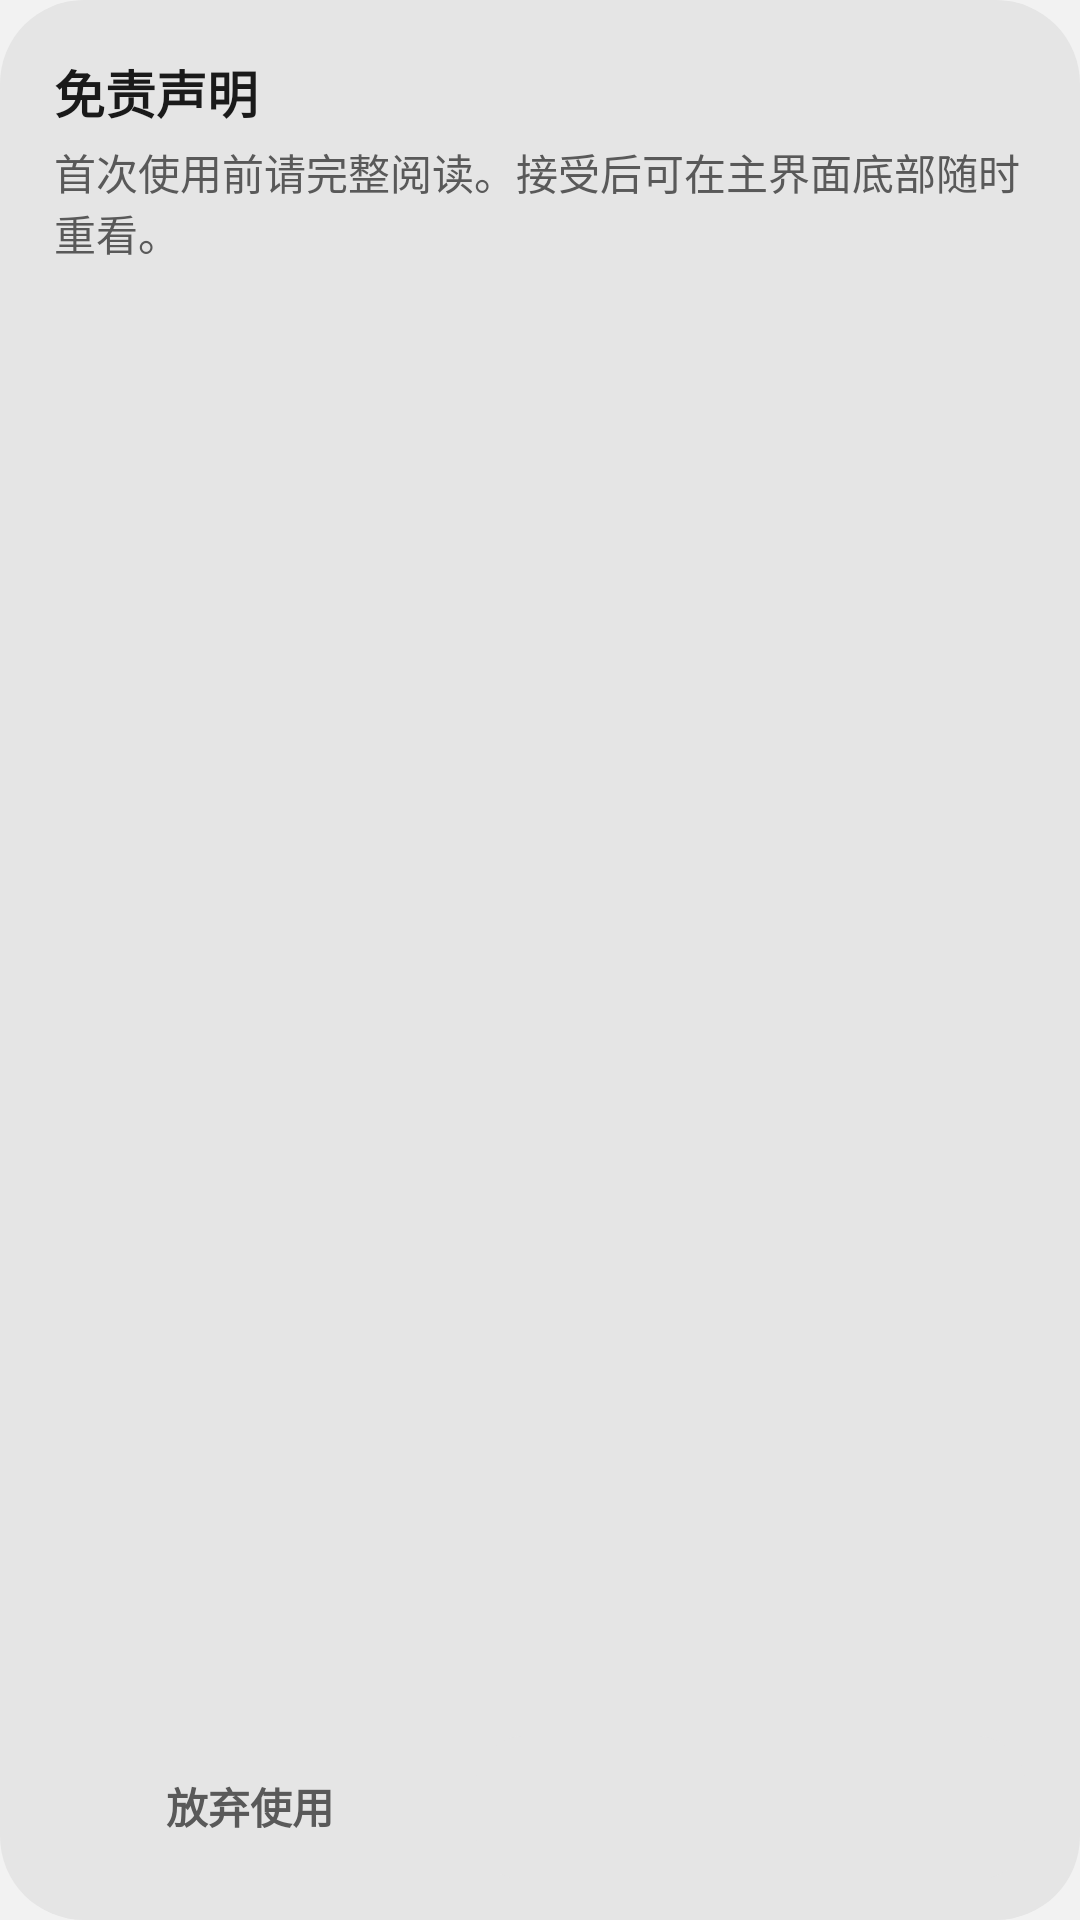

Layout XML and referenced resources for this Android screen:
<!-- AndroidManifest.xml: application theme Theme.CarPlaySender -->
<!-- res/layout/dialog_disclaimer.xml -->
<?xml version="1.0" encoding="utf-8"?>
<LinearLayout
    xmlns:android="http://schemas.android.com/apk/res/android"
    xmlns:app="http://schemas.android.com/apk/res-auto"
    android:layout_width="match_parent"
    android:layout_height="wrap_content"
    android:background="@drawable/bg_dialog_panel"
    android:orientation="vertical"
    android:paddingStart="18dp"
    android:paddingTop="18dp"
    android:paddingEnd="18dp"
    android:paddingBottom="14dp">
    <TextView
        android:layout_width="match_parent"
        android:layout_height="wrap_content"
        android:text="免责声明"
        android:textColor="@color/m3_on_surface"
        android:textSize="17sp"
        android:textStyle="bold" />
    <TextView
        android:id="@+id/disclaimerSubtitle"
        android:layout_width="match_parent"
        android:layout_height="wrap_content"
        android:layout_marginTop="4dp"
        android:text="首次使用前请完整阅读。接受后可在主界面底部随时重看。"
        android:textColor="@color/m3_on_var"
        android:textSize="14sp" />
    
    <ScrollView
        android:id="@+id/disclaimerScroll"
        android:layout_width="match_parent"
        android:layout_height="0dp"
        android:layout_marginTop="10dp"
        android:layout_weight="1"
        android:fadeScrollbars="false"
        android:scrollbars="vertical">
        <LinearLayout
            android:id="@+id/disclaimerSections"
            android:layout_width="match_parent"
            android:layout_height="wrap_content"
            android:orientation="vertical"
            android:paddingEnd="4dp" />
    </ScrollView>
    
    <TextView
        android:id="@+id/disclaimerBlockHint"
        android:layout_width="match_parent"
        android:layout_height="wrap_content"
        android:layout_marginTop="8dp"
        android:gravity="center"
        android:textColor="@color/m3_amber"
        android:textSize="14sp"
        android:visibility="gone" />
    <LinearLayout
        android:layout_width="match_parent"
        android:layout_height="wrap_content"
        android:layout_marginTop="10dp"
        android:orientation="horizontal">
        
        <TextView
            android:id="@+id/btnDecline"
            android:layout_width="0dp"
            android:layout_height="wrap_content"
            android:layout_weight="1"
            android:background="@drawable/bg_tbtn"
            android:gravity="center"
            android:text="放弃使用"
            android:textColor="@color/m3_on_var"
            android:textSize="14sp"
            android:textStyle="bold"
            android:minHeight="48dp"
            android:focusable="true" />
        <TextView
            android:id="@+id/btnAccept"
            android:layout_width="0dp"
            android:layout_height="wrap_content"
            android:layout_marginStart="10dp"
            android:layout_weight="1.4"
            android:background="@drawable/bg_cta_fill"
            android:enabled="false"
            android:gravity="center"
            android:textColor="@color/disclaimer_accept_text"
            android:textSize="14sp"
            android:textStyle="bold"
            android:minHeight="48dp"
            android:focusable="true" />
    </LinearLayout>
</LinearLayout>
<!-- resources referenced by this layout -->
<resources>
  <color name="m3_amber">#765500</color>
  <color name="m3_on_surface">#1A1A1A</color>
  <color name="m3_on_var">#595959</color>
  <!-- drawable bg_cta_fill (drawable) -->
  <?xml version="1.0" encoding="utf-8"?>
  <selector xmlns:android="http://schemas.android.com/apk/res/android">
      <item android:state_enabled="false">
  <shape xmlns:android="http://schemas.android.com/apk/res/android" android:shape="rectangle">
      <solid android:color="@color/m3_sec_container" />
      <corners android:radius="@dimen/q4_corner_action" />
  </shape>
      </item>
      <item>
  <ripple xmlns:android="http://schemas.android.com/apk/res/android" android:color="@color/m3_ripple">
      <item>
  <shape xmlns:android="http://schemas.android.com/apk/res/android" android:shape="rectangle">
      <solid android:color="@color/m3_primary" />
      <corners android:radius="@dimen/q4_corner_action" />
  </shape>
      </item>
  </ripple>
      </item>
  </selector>
  <!-- drawable bg_dialog_panel (drawable) -->
  <?xml version="1.0" encoding="utf-8"?>
  <shape xmlns:android="http://schemas.android.com/apk/res/android" android:shape="rectangle">
      <solid android:color="@color/m3_surface_high" />
      <corners android:radius="@dimen/q4_corner_dialog" />
  </shape>
  <!-- drawable bg_tbtn (drawable) -->
  <?xml version="1.0" encoding="utf-8"?>
  <ripple xmlns:android="http://schemas.android.com/apk/res/android"
      android:color="@color/m3_ripple">
      <item>
  <shape xmlns:android="http://schemas.android.com/apk/res/android" android:shape="rectangle">
      <solid android:color="#00000000" />
      <corners android:radius="999dp" />
  </shape>
      </item>
  </ripple>
  <style name="Theme.CarPlaySender" parent="Theme.AppCompat.DayNight.NoActionBar">
          <item name="android:statusBarColor">#000000</item>
          <item name="android:navigationBarColor">#000000</item>
          <item name="android:windowLightStatusBar">false</item>
          <item name="android:windowLightNavigationBar">false</item>
          <item name="android:colorBackground">@color/m3_surface</item>
          <item name="android:windowBackground">@color/m3_surface</item>
          <item name="android:forceDarkAllowed">false</item>
          <item name="colorAccent">@color/q4_action_accent</item>
          <item name="colorControlHighlight">@color/m3_ripple</item>
      </style>
  <color name="m3_sec_container">#E5E5E5</color>
  <dimen name="q4_corner_action">16dp</dimen>
  <color name="m3_ripple">#1F000000</color>
  <color name="m3_primary">#1A1A1A</color>
  <color name="m3_surface_high">#E5E5E5</color>
  <dimen name="q4_corner_dialog">28dp</dimen>
  <color name="m3_surface">#F2F2F2</color>
  <color name="q4_action_accent">#F50537</color>
</resources>
